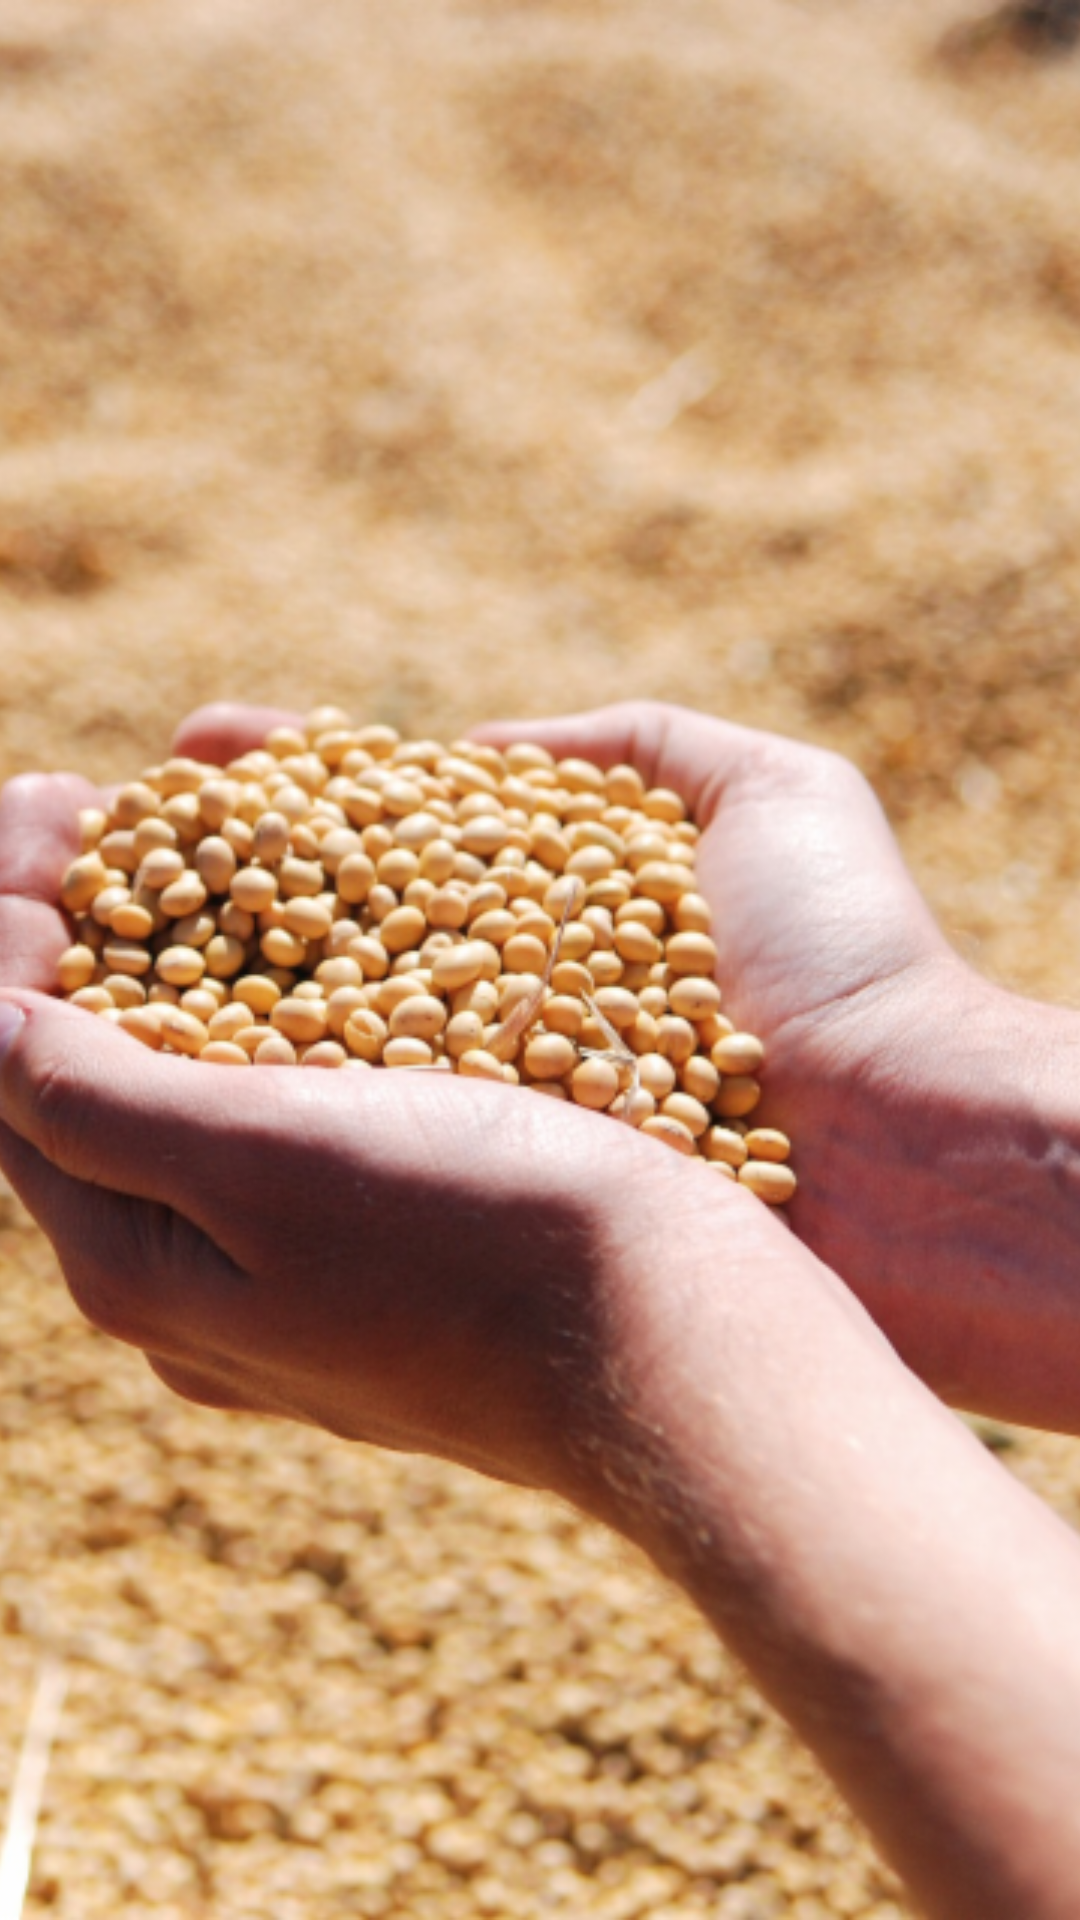

Produce the Android XML layout that renders to this screen, including the resource entries it uses.
<!-- AndroidManifest.xml: application theme AppTheme -->
<!-- res/layout/publication_simple_item_layout.xml -->
<?xml version="1.0" encoding="utf-8"?>
<androidx.constraintlayout.widget.ConstraintLayout
    xmlns:android="http://schemas.android.com/apk/res/android"
    xmlns:app="http://schemas.android.com/apk/res-auto"
    android:layout_width="110dp"
    android:layout_height="110dp">

    <ImageView
        android:id="@+id/publicationImage"
        android:layout_width="0dp"
        android:layout_height="0dp"
        android:contentDescription="@string/content_can_not_be_loaded"
        android:scaleType="centerCrop"
        android:src="@drawable/intro_background"
        app:layout_constraintBottom_toBottomOf="parent"
        app:layout_constraintEnd_toEndOf="parent"
        app:layout_constraintStart_toStartOf="parent"
        app:layout_constraintTop_toTopOf="parent" />

</androidx.constraintlayout.widget.ConstraintLayout>
<!-- resources referenced by this layout -->
<resources>
  <!-- drawable intro_background: png bitmap (drawable-hdpi, 549589 bytes) -->
  <string name="content_can_not_be_loaded">Content can not be loaded</string>
  <style name="AppTheme" parent="Theme.MaterialComponents.NoActionBar">
          <item name="colorPrimary">@color/colorPrimary</item>
          <item name="colorPrimaryDark">@color/colorPrimaryDark</item>
          <item name="colorAccent">@color/colorAccent</item>
          <item name="android:windowBackground">@color/windowBackground</item>
          <item name="android:navigationBarColor">@color/colorPrimary</item>
          <item name="android:statusBarColor">@color/colorPrimaryDark</item>
          <item name="android:textColorPrimary">@color/textColorPrimary</item>
      </style>
  <color name="colorPrimary">#4CAF50</color>
  <color name="colorPrimaryDark">#388E3C</color>
  <color name="colorAccent">#FF9800</color>
  <color name="windowBackground">#fff</color>
  <color name="textColorPrimary">#212121</color>
</resources>
